Image classification data set "main" (CodeFreak2186/deeptech2026-Quadbits on GitHub). Class labels (7): bridge defect, clean - no defect, etch defect, open circuit defect, particle contamination, scratch defect, thermal defect.

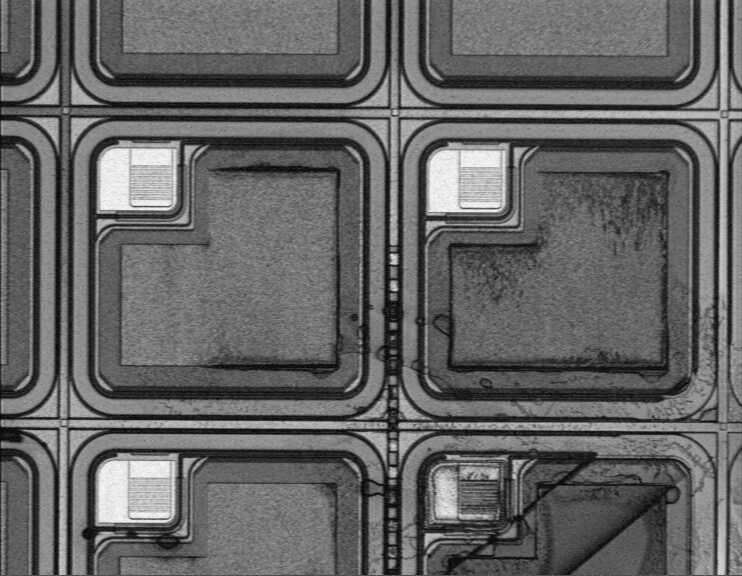
Label: thermal defect

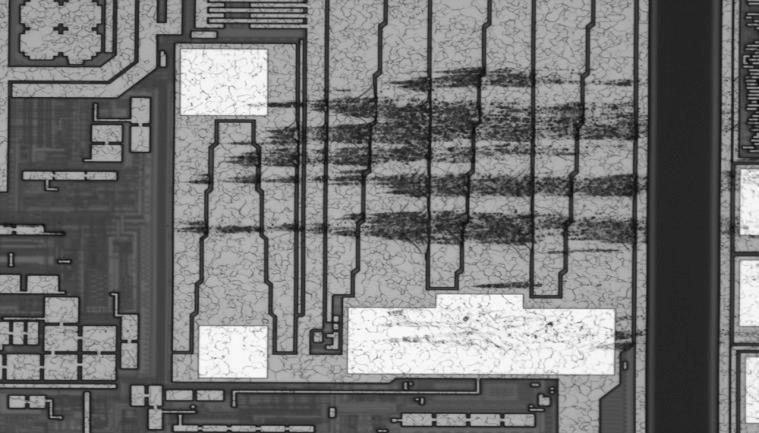
Label: scratch defect

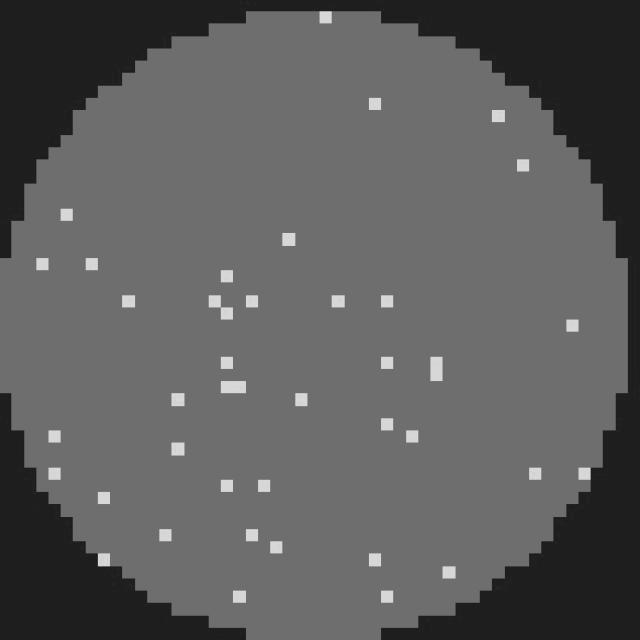
Label: clean - no defect

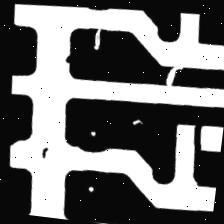
Label: open circuit defect

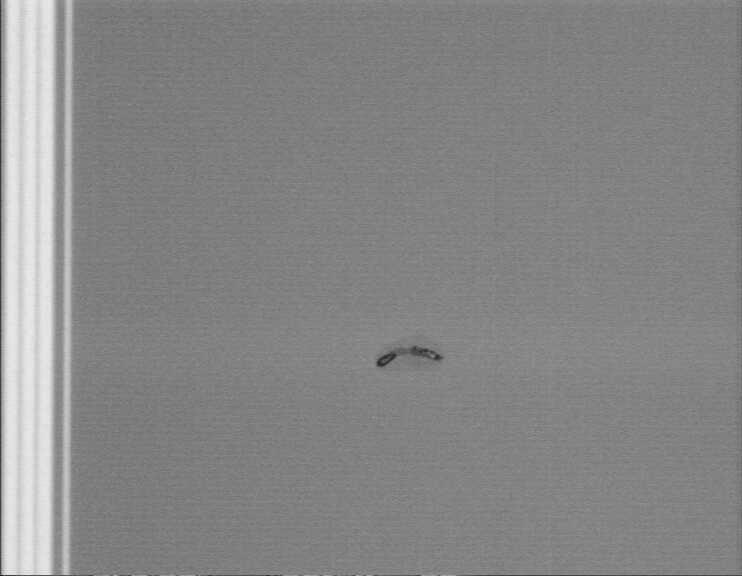
Label: particle contamination

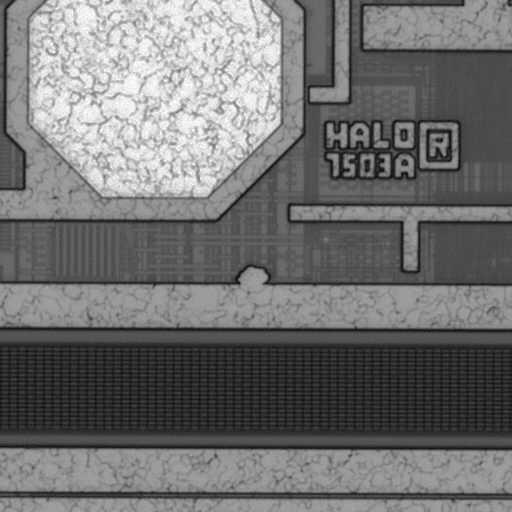
Label: etch defect
